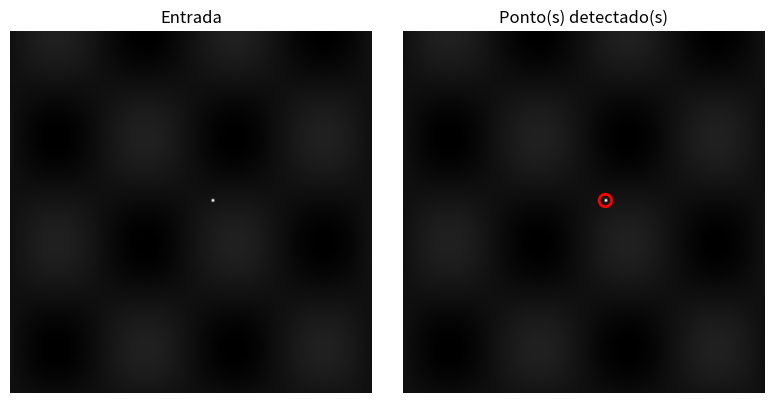
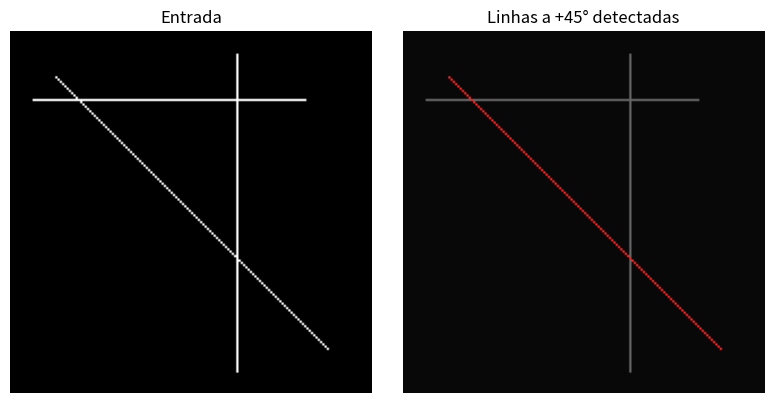
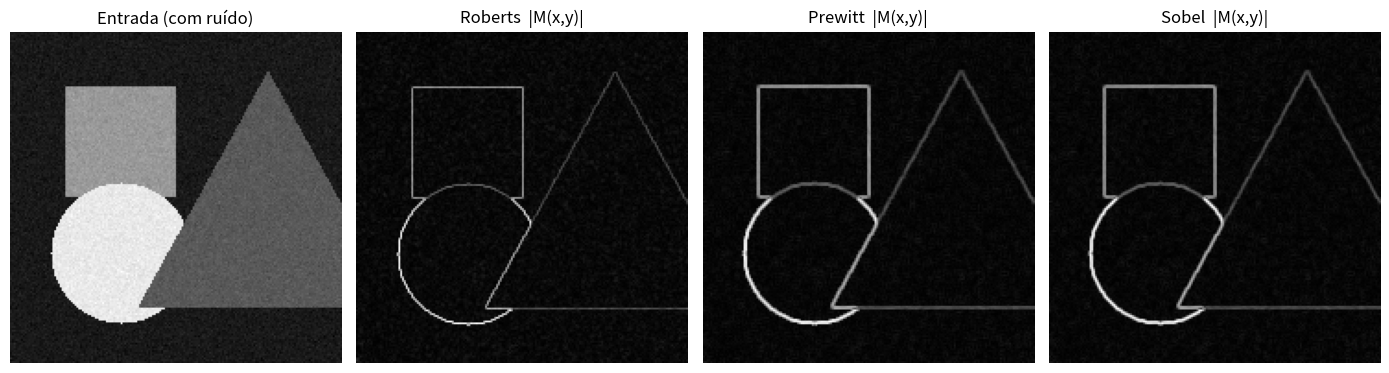

Source code (Python) for these figures, in order:
# -*- coding: utf-8 -*-
"""
Grupo 1 - Segmentação de Imagens: Técnicas Baseadas em Descontinuidades
Disciplina: Tópicos Especiais em Visão Computacional - UFPI/Picos

Este script implementa e demonstra, sobre imagens sintéticas geradas
localmente, as três técnicas de detecção de descontinuidades discutidas
na Seção 10.2 do livro-texto (Gonzalez & Woods, 3ª ed.):

    1) Detecção de pontos isolados  (Seção 10.2.2) -> máscara Laplaciana
    2) Detecção de linhas           (Seção 10.2.3) -> máscaras direcionais
    3) Detecção de bordas           (Seção 10.2.5) -> Roberts, Prewitt, Sobel

Bibliotecas de terceiros usadas (apenas para operações genéricas de
arranjo/filtragem/plot - a lógica de cada técnica é implementada
explicitamente com as máscaras do livro):
    numpy        -> manipulação de arrays/imagens
    scipy.ndimage.correlate -> aplica a máscara (correlação espacial,
                     igual ao "R = soma w_k * z_k" da Eq. 10.2-3)
    matplotlib   -> visualização dos resultados

Para rodar:
    pip install numpy scipy matplotlib
    python deteccao_descontinuidades.py

As figuras geradas são salvas na pasta ./saida/
"""

import os
import numpy as np
from scipy.ndimage import correlate
import matplotlib.pyplot as plt

SAIDA = "saida"
os.makedirs(SAIDA, exist_ok=True)
rng = np.random.default_rng(7)


# ---------------------------------------------------------------------
# 1) DETECÇÃO DE PONTOS ISOLADOS (Seção 10.2.2 / Exemplo 10.1)
# ---------------------------------------------------------------------
# Máscara Laplaciana (Fig. 10.4a) - soma dos coeficientes = 0
MASCARA_LAPLACIANA = np.array([
    [1,  1, 1],
    [1, -8, 1],
    [1,  1, 1],
], dtype=float)


def detectar_pontos_isolados(img, limiar_relativo=0.9):
    """Detecta pontos isolados com a máscara Laplaciana (Eq. 10.2-7/10.2-8).

    Parameters
    ----------
    img : ndarray 2D
        Imagem de entrada (níveis de cinza, float).
    limiar_relativo : float
        Fração do maior valor absoluto de resposta usada como limiar T
        (no livro, T é escolhido como uma fração do maior |R(x,y)|).

    Returns
    -------
    R : ndarray
        Resposta da máscara em cada pixel (R = soma w_k z_k).
    pontos : ndarray de bool
        Máscara binária g(x,y) com os pontos detectados.
    """
    R = correlate(img, MASCARA_LAPLACIANA, mode="nearest")
    T = limiar_relativo * np.max(np.abs(R))
    pontos = np.abs(R) >= T
    return R, pontos


# ---------------------------------------------------------------------
# 2) DETECÇÃO DE LINHAS (Seção 10.2.3 / Exemplo 10.3)
# ---------------------------------------------------------------------
# As quatro máscaras direcionais da Fig. 10.6 (peso 2 na direção
# preferencial; coeficientes somam zero)
MASCARAS_LINHA = {
    "horizontal (0°)": np.array([[-1, -1, -1], [2, 2, 2], [-1, -1, -1]], dtype=float),
    "+45°": np.array([[2, -1, -1], [-1, 2, -1], [-1, -1, 2]], dtype=float),
    "vertical (90°)": np.array([[-1, 2, -1], [-1, 2, -1], [-1, 2, -1]], dtype=float),
    "-45°": np.array([[-1, -1, 2], [-1, 2, -1], [2, -1, -1]], dtype=float),
}


def detectar_linhas(img, direcao="+45°", limiar_relativo=0.55, manter_so_positivos=True):
    """Detecta linhas em uma direção específica (Exemplo 10.3).

    Como a máscara Laplaciana direcional produz o efeito de "linha dupla"
    (valores positivos de um lado, negativos do outro - Seção 10.2.3),
    por padrão mantemos apenas os valores positivos antes de limiarizar.
    """
    mask = MASCARAS_LINHA[direcao]
    R = correlate(img, mask, mode="nearest")
    Rp = np.clip(R, 0, None) if manter_so_positivos else np.abs(R)
    T = limiar_relativo * Rp.max()
    linhas = Rp >= T
    return R, linhas


def direcao_dominante(img):
    """Para cada pixel, retorna qual das 4 direções tem maior |resposta|
    (regra de decisão discutida no Exemplo 10.3: se |Rk| > |Rj| para
    todo j != k, o pixel pertence, com maior probabilidade, a uma linha
    na direção k)."""
    respostas = {nome: correlate(img, m, mode="nearest") for nome, m in MASCARAS_LINHA.items()}
    nomes = list(respostas.keys())
    pilha = np.stack([np.abs(respostas[n]) for n in nomes], axis=0)
    idx = np.argmax(pilha, axis=0)
    return idx, nomes


# ---------------------------------------------------------------------
# 3) DETECÇÃO DE BORDAS: ROBERTS, PREWITT E SOBEL (Seção 10.2.5)
# ---------------------------------------------------------------------
OPERADORES = {
    "Roberts": (
        np.array([[-1, 0], [0, 1]], dtype=float),
        np.array([[0, -1], [1, 0]], dtype=float),
    ),
    "Prewitt": (
        np.array([[-1, -1, -1], [0, 0, 0], [1, 1, 1]], dtype=float),
        np.array([[-1, 0, 1], [-1, 0, 1], [-1, 0, 1]], dtype=float),
    ),
    "Sobel": (
        np.array([[-1, -2, -1], [0, 0, 0], [1, 2, 1]], dtype=float),
        np.array([[-1, 0, 1], [-2, 0, 2], [-1, 0, 1]], dtype=float),
    ),
}


def gradiente(img, operador="Sobel"):
    """Calcula gx, gy e a magnitude M(x,y) = sqrt(gx^2 + gy^2) (Eq. 10.2-10)
    para o operador de gradiente escolhido (Roberts, Prewitt ou Sobel)."""
    gx_mask, gy_mask = OPERADORES[operador]
    gx = correlate(img, gx_mask, mode="nearest")
    gy = correlate(img, gy_mask, mode="nearest")
    M = np.sqrt(gx ** 2 + gy ** 2)
    return gx, gy, M


def magnitude_aproximada(gx, gy):
    """Versão computacionalmente mais leve da magnitude (Eq. 10.2-20),
    sem raiz quadrada nem potenciação: M(x,y) ~= |gx| + |gy|."""
    return np.abs(gx) + np.abs(gy)


# ---------------------------------------------------------------------
# Utilitários para gerar as imagens sintéticas de demonstração
# ---------------------------------------------------------------------
def imagem_ponto_isolado(n=140):
    bg = np.full((n, n), 0.55)
    yy, xx = np.mgrid[0:n, 0:n]
    bg += 0.03 * np.sin(xx / 11.0) * np.cos(yy / 13.0)  # leve textura suave
    img = bg.copy()
    img[65, 78] = 1.0  # pixel isolado, bem mais claro que o fundo
    return img


def imagem_linhas(n=160):
    img = np.full((n, n), 0.08)

    def traca(p0, p1, largura=1):
        y0, x0 = p0
        y1, x1 = p1
        passos = int(max(abs(y1 - y0), abs(x1 - x0))) * 3
        for t in np.linspace(0, 1, passos):
            y = int(round(y0 + t * (y1 - y0)))
            x = int(round(x0 + t * (x1 - x0)))
            for dy in range(-(largura // 2), largura // 2 + 1):
                for dx in range(-(largura // 2), largura // 2 + 1):
                    if 0 <= y + dy < n and 0 <= x + dx < n:
                        img[y + dy, x + dx] = 1.0

    traca((20, 20), (140, 140))   # diagonal (+45°)
    traca((30, 130), (30, 10))    # horizontal
    traca((10, 100), (150, 100))  # vertical
    return img


def imagem_formas(n=180):
    Y, X = np.mgrid[0:n, 0:n]
    img = np.full((n, n), 0.25)
    img[30:90, 30:90] = 0.65                              # quadrado
    circulo = (Y - 120) ** 2 + (X - 60) ** 2 <= 38 ** 2
    img[circulo] = 0.9                                     # círculo
    for y in range(20, 150):                                # triângulo
        meia_base = int((y - 20) * 0.55)
        img[y, max(0, 140 - meia_base):min(n, 140 + meia_base)] = 0.45
    img = np.clip(img + rng.normal(0, 0.02, img.shape), 0, 1)  # ruído leve
    return img


# ---------------------------------------------------------------------
# Demonstração
# ---------------------------------------------------------------------
def demo_pontos():
    img = imagem_ponto_isolado()
    R, pontos = detectar_pontos_isolados(img, limiar_relativo=0.9)
    ys, xs = np.where(pontos)
    print(f"[Pontos] {len(ys)} ponto(s) isolado(s) detectado(s) em: "
          f"{list(zip(ys.tolist(), xs.tolist()))}")

    fig, axes = plt.subplots(1, 2, figsize=(8, 4))
    axes[0].imshow(img, cmap="gray"); axes[0].set_title("Entrada")
    axes[1].imshow(img, cmap="gray"); axes[1].scatter(xs, ys, s=80,
                    facecolors="none", edgecolors="red", linewidths=2)
    axes[1].set_title("Ponto(s) detectado(s)")
    for ax in axes:
        ax.axis("off")
    fig.tight_layout()
    fig.savefig(os.path.join(SAIDA, "01_pontos_isolados.png"), dpi=150)
    plt.close(fig)


def demo_linhas():
    img = imagem_linhas()
    R, linhas = detectar_linhas(img, direcao="+45°", limiar_relativo=0.55)
    print(f"[Linhas] pixels detectados na direção +45°: {linhas.sum()}")

    fig, axes = plt.subplots(1, 2, figsize=(8, 4))
    axes[0].imshow(img, cmap="gray"); axes[0].set_title("Entrada")
    destaque = np.stack([img * 0.4] * 3, axis=-1)
    ys, xs = np.where(linhas)
    destaque[ys, xs] = [1, 0.15, 0.15]
    axes[1].imshow(destaque); axes[1].set_title("Linhas a +45° detectadas")
    for ax in axes:
        ax.axis("off")
    fig.tight_layout()
    fig.savefig(os.path.join(SAIDA, "02_linhas_direcionais.png"), dpi=150)
    plt.close(fig)


def demo_bordas():
    img = imagem_formas()
    fig, axes = plt.subplots(1, 4, figsize=(14, 4))
    axes[0].imshow(img, cmap="gray"); axes[0].set_title("Entrada (com ruído)")
    for ax, nome in zip(axes[1:], OPERADORES.keys()):
        gx, gy, M = gradiente(img, nome)
        M = (M - M.min()) / (M.max() - M.min() + 1e-9)
        ax.imshow(M, cmap="gray")
        ax.set_title(f"{nome}  |M(x,y)|")
        print(f"[Bordas] {nome}: resposta máxima = {M.max():.3f}, "
              f"média = {M.mean():.4f}")
    for ax in axes:
        ax.axis("off")
    fig.tight_layout()
    fig.savefig(os.path.join(SAIDA, "03_bordas_roberts_prewitt_sobel.png"), dpi=150)
    plt.close(fig)


if __name__ == "__main__":
    demo_pontos()
    demo_linhas()
    demo_bordas()
    print(f"\nFiguras salvas em ./{SAIDA}/")
